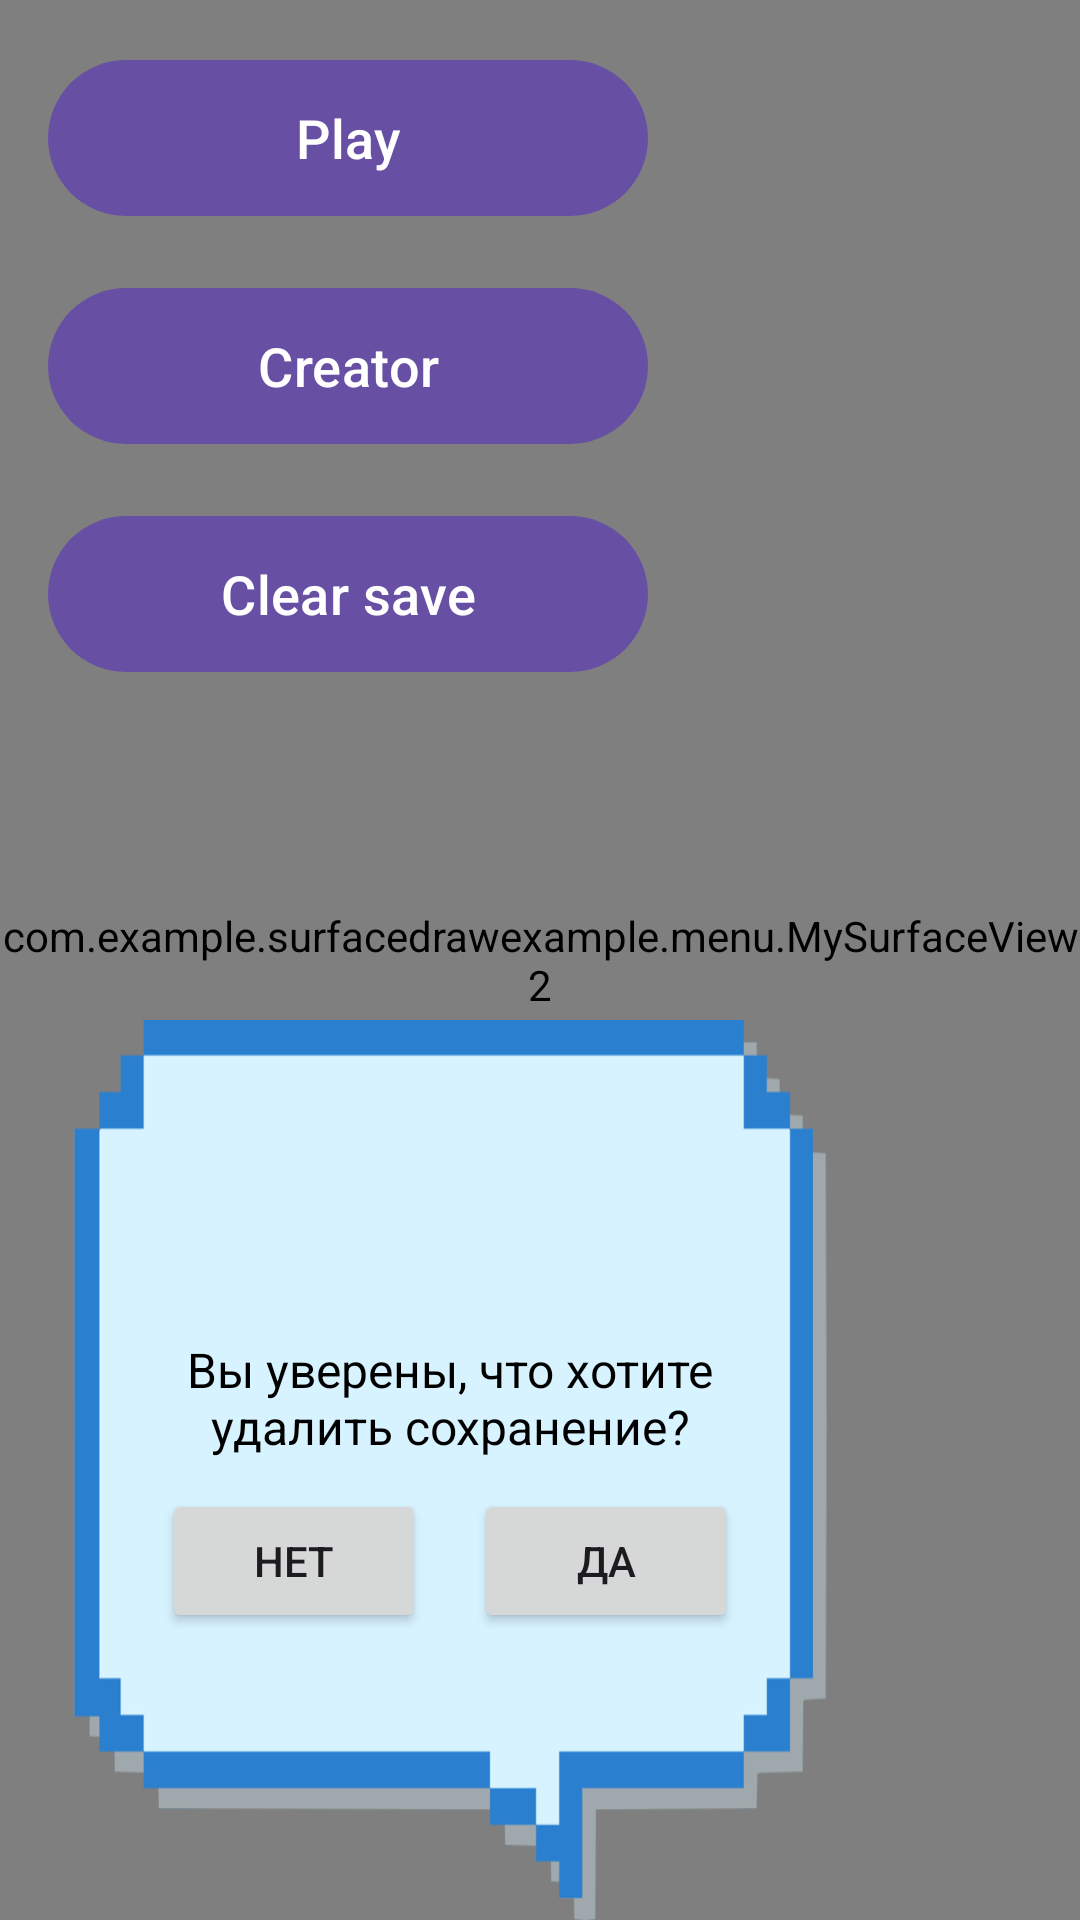

Reconstruct the res/layout file that produces this screen, plus the resources it refers to.
<!-- AndroidManifest.xml: activity theme Theme.SurfaceDrawExample -->
<!-- res/layout/activity_menu.xml -->
<?xml version="1.0" encoding="utf-8"?>
<androidx.constraintlayout.widget.ConstraintLayout xmlns:android="http://schemas.android.com/apk/res/android"
    xmlns:app="http://schemas.android.com/apk/res-auto"
    xmlns:tools="http://schemas.android.com/tools"
    android:id="@+id/main"
    android:layout_width="match_parent"
    android:layout_height="match_parent"
    tools:context=".menu.MenuActivity"
    >
    <com.example.surfacedrawexample.menu.MySurfaceView2
        android:id="@+id/surfaceView"
        android:layout_width="fill_parent"
        android:layout_height="fill_parent"
        app:layout_constraintBottom_toTopOf="parent"
        app:layout_constraintEnd_toEndOf="parent"
        app:layout_constraintHorizontal_bias="1.0"
        app:layout_constraintStart_toStartOf="parent"
        app:layout_constraintTop_toTopOf="parent"
        app:layout_constraintVertical_bias="0.0"/>

    <LinearLayout
        android:layout_width="wrap_content"
        android:layout_height="wrap_content"
        android:layout_gravity="center|top"
        android:orientation="vertical"
        android:padding="16dp"
        app:layout_constraintTop_toTopOf="parent"
        app:layout_constraintLeft_toLeftOf="parent"
        >

        <com.google.android.material.button.MaterialButton
            android:id="@+id/btnPlay"
            android:layout_width="200dp"
            android:layout_height="60dp"
            android:text="Play"
            android:textSize="18sp"
            android:layout_marginBottom="16dp"/>
        <com.google.android.material.button.MaterialButton
            android:id="@+id/btnCreator"
            android:layout_width="200dp"
            android:layout_height="60dp"
            android:text="Creator"
            android:textSize="18sp"
            android:layout_marginBottom="16dp"/>
        <com.google.android.material.button.MaterialButton
            android:id="@+id/btnClear"
            android:layout_width="200dp"
            android:layout_height="60dp"
            android:text="Clear save"
            android:textSize="18sp"/>
    </LinearLayout>
    <LinearLayout
        android:layout_width="300dp"
        android:layout_height="300dp"
        android:orientation="vertical"
        android:padding="30dp"
        android:gravity="center"
        android:id="@+id/dialog_delete_save"
        app:layout_constraintBottom_toBottomOf="parent"
        app:layout_constraintLeft_toLeftOf="parent"
        android:background="@drawable/background_dialog">


        <TextView
            android:layout_width="match_parent"
            android:layout_height="wrap_content"
            android:text="Вы уверены, что хотите удалить сохранение?"
            android:textSize="16sp"
            android:gravity="center"
            android:padding="10dp"
            android:paddingBottom="25dp"
            android:textColor="#000000" />

        <LinearLayout
            android:layout_width="match_parent"
            android:layout_height="wrap_content"
            android:orientation="horizontal"
            android:gravity="center">

            <Button
                android:id="@+id/btnNo"
                android:layout_height="wrap_content"
                android:layout_width="wrap_content"
                android:layout_marginEnd="8dp"
                android:text="Нет"
                android:gravity="center"
                />

            <Button
                android:id="@+id/btnYes"
                android:layout_height="wrap_content"
                android:layout_width="wrap_content"
                android:layout_marginStart="8dp"
                android:gravity="center"

                android:text="Да"
                />
        </LinearLayout>
    </LinearLayout>

</androidx.constraintlayout.widget.ConstraintLayout>
<!-- resources referenced by this layout -->
<resources>
  <!-- drawable background_dialog: png bitmap (drawable, 17560 bytes) -->
  <style name="Theme.SurfaceDrawExample" parent="Base.Theme.SurfaceDrawExample" />
  <style name="Base.Theme.SurfaceDrawExample" parent="Theme.Material3.DayNight.NoActionBar">
          
          
      </style>
</resources>
